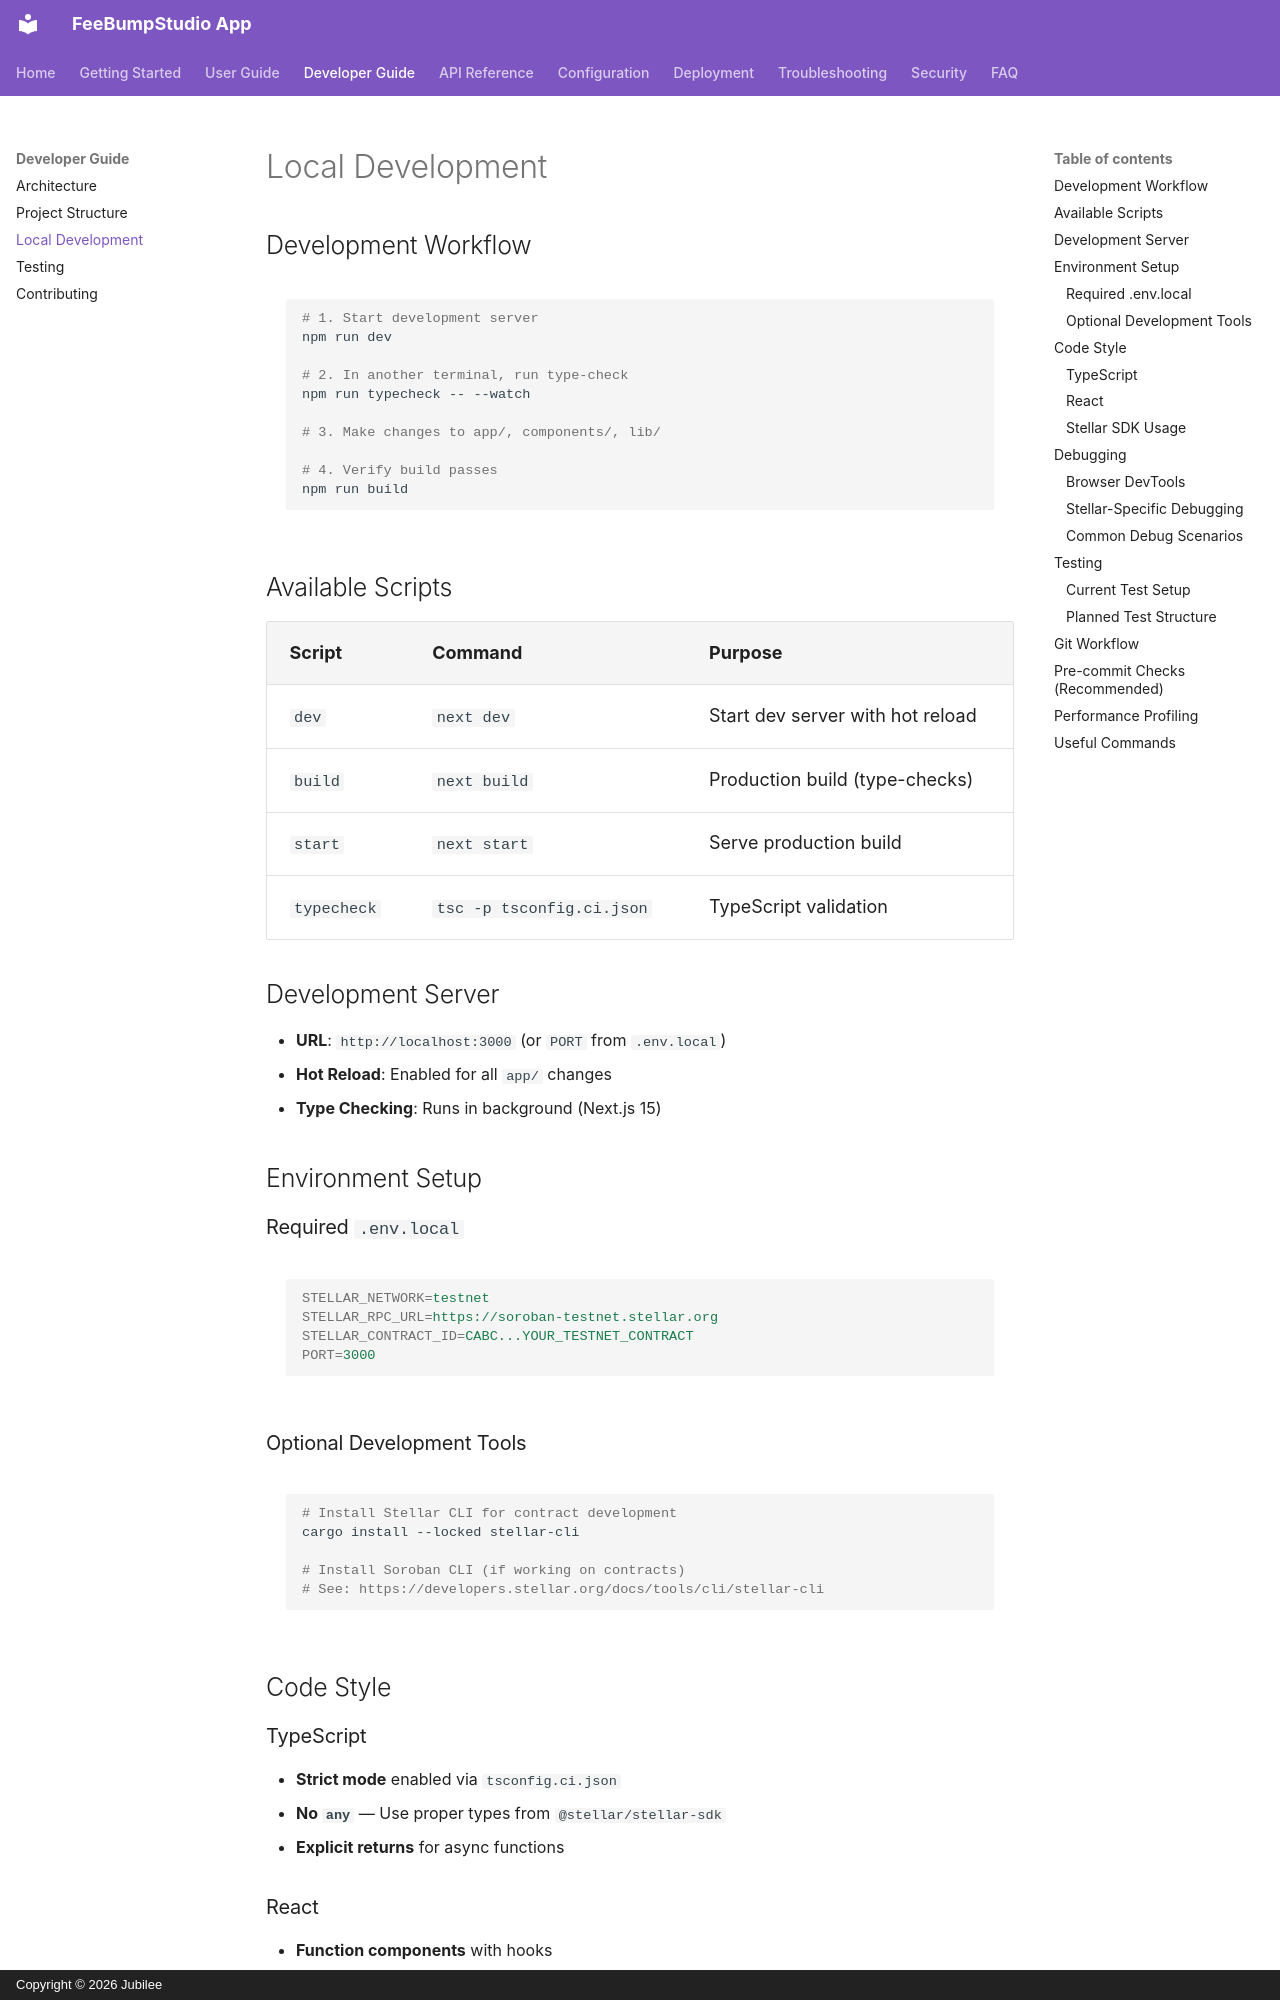

repository: FeeBumpStudio/fee-bump-studio-app · page: developer-guide/local-development/index.html · generator: mkdocs · copyright: Copyright © 2026 Jubilee

# Local Development

## Development Workflow

```bash
# 1. Start development server
npm run dev

# 2. In another terminal, run type-check
npm run typecheck -- --watch

# 3. Make changes to app/, components/, lib/

# 4. Verify build passes
npm run build
```

## Available Scripts

| Script | Command | Purpose |
|--------|---------|---------|
| `dev` | `next dev` | Start dev server with hot reload |
| `build` | `next build` | Production build (type-checks) |
| `start` | `next start` | Serve production build |
| `typecheck` | `tsc -p tsconfig.ci.json` | TypeScript validation |

## Development Server

- **URL**: `http://localhost:3000` (or `PORT` from `.env.local`)
- **Hot Reload**: Enabled for all `app/` changes
- **Type Checking**: Runs in background (Next.js 15)

## Environment Setup

### Required `.env.local`

```ini
STELLAR_NETWORK=testnet
STELLAR_RPC_URL=https://soroban-testnet.stellar.org
STELLAR_CONTRACT_ID=CABC...YOUR_TESTNET_CONTRACT
PORT=3000
```

### Optional Development Tools

```bash
# Install Stellar CLI for contract development
cargo install --locked stellar-cli

# Install Soroban CLI (if working on contracts)
# See: https://developers.stellar.org/docs/tools/cli/stellar-cli
```

## Code Style

### TypeScript

- **Strict mode** enabled via `tsconfig.ci.json`
- **No `any`** — Use proper types from `@stellar/stellar-sdk`
- **Explicit returns** for async functions
